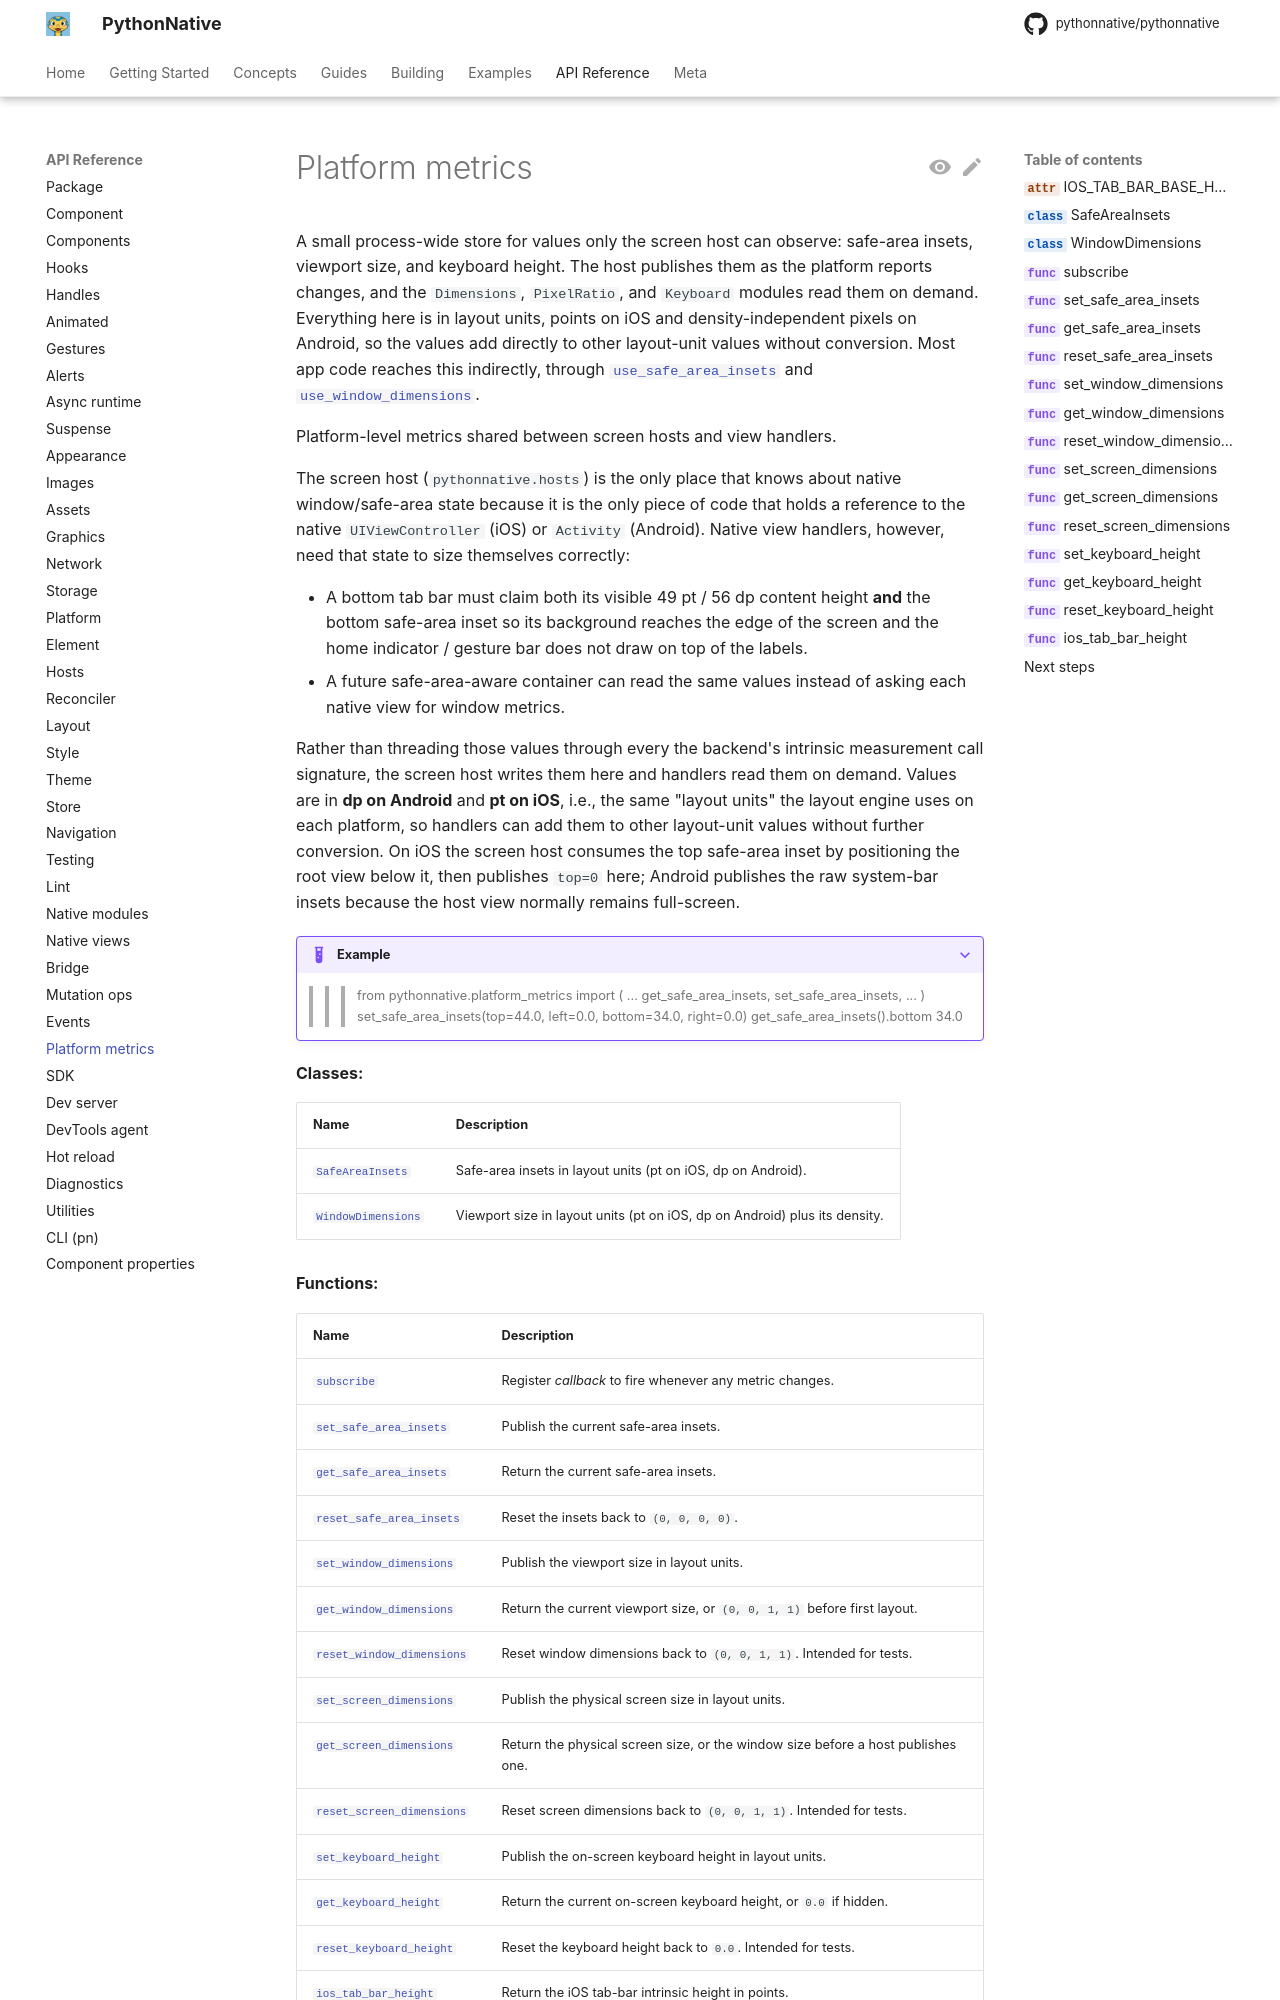

repository: Elevenapple/pythonnative · page: api/platform_metrics/index.html · generator: mkdocs

# Platform metrics

A small process-wide store for values only the screen host can observe:
safe-area insets, viewport size, and keyboard height. The host publishes
them as the platform reports changes, and the `Dimensions`, `PixelRatio`,
and `Keyboard` modules read them on demand.
Everything he
